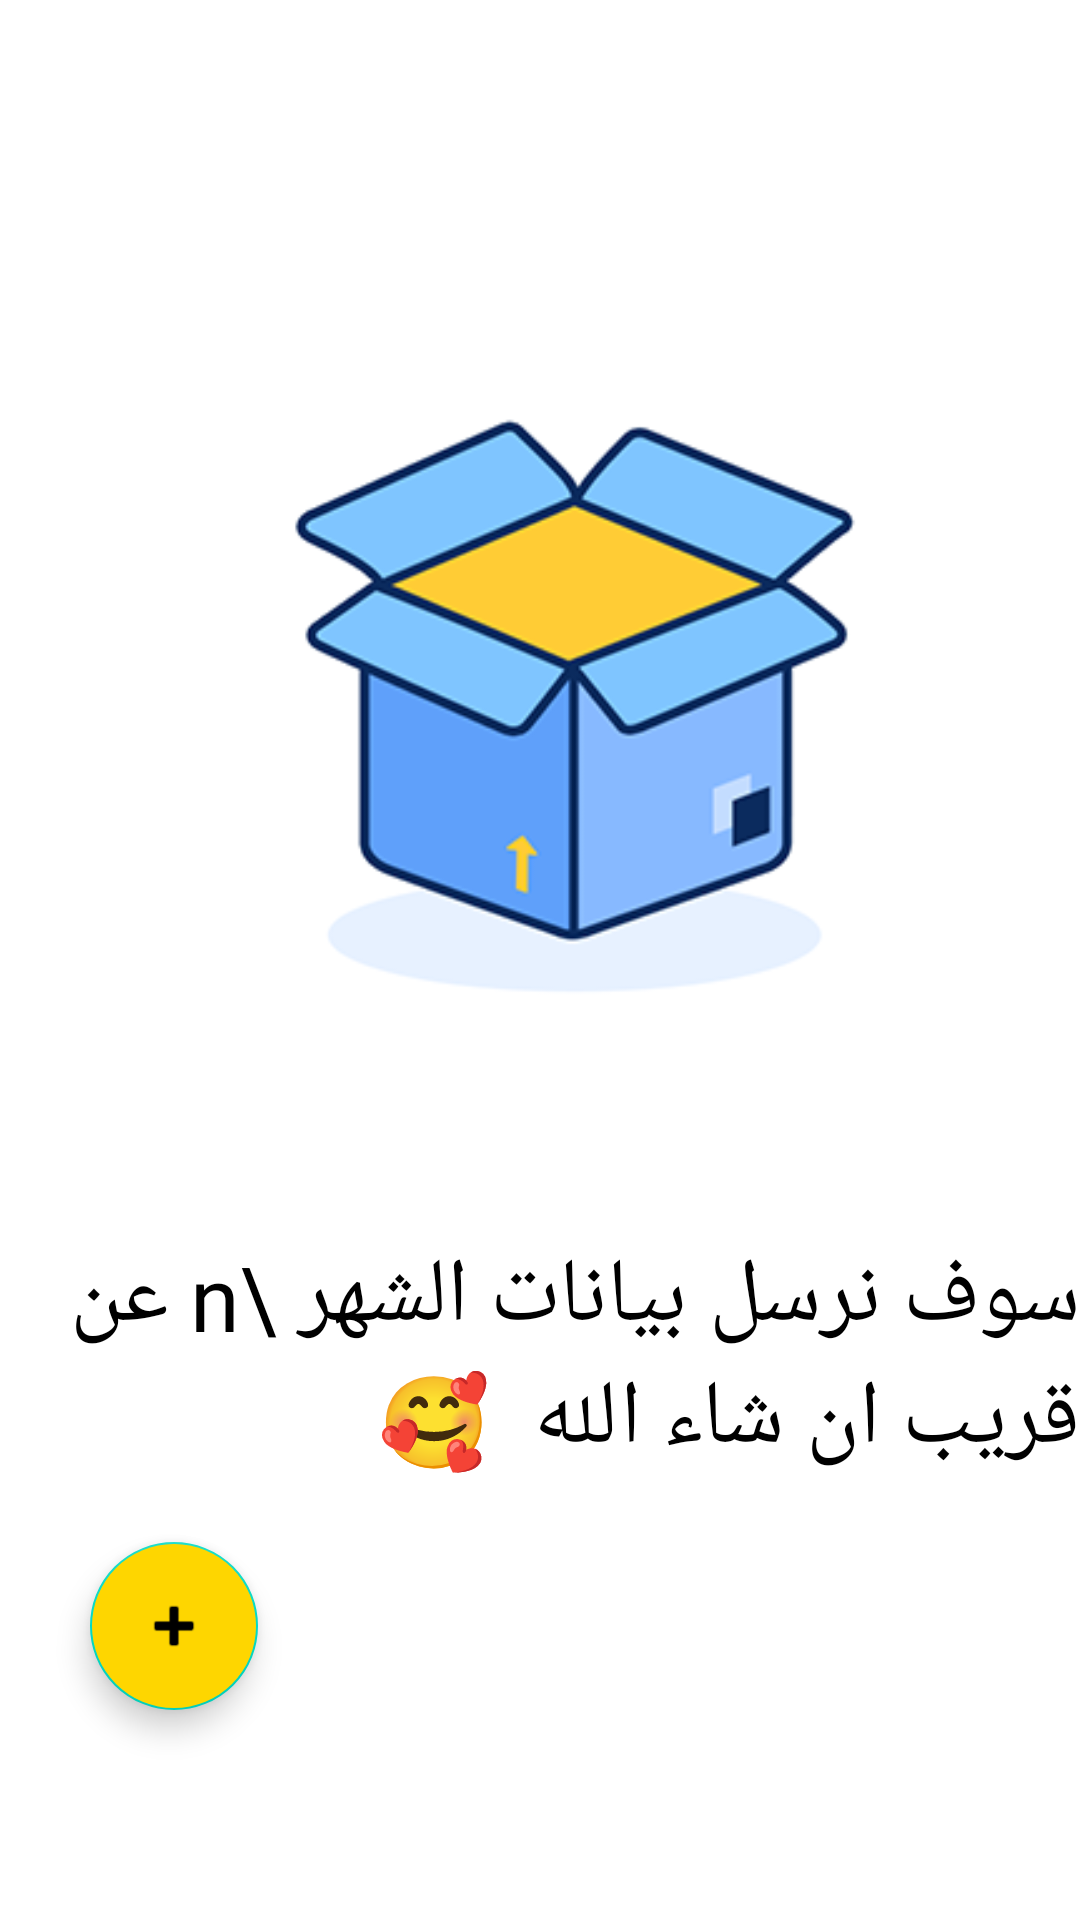

The Android layout XML behind this screen, and the referenced resources:
<!-- AndroidManifest.xml: application theme Theme.FutsureAcademy -->
<!-- res/layout/fragment_dashboard.xml -->
<?xml version="1.0" encoding="utf-8"?>
<androidx.constraintlayout.widget.ConstraintLayout xmlns:android="http://schemas.android.com/apk/res/android"
    xmlns:app="http://schemas.android.com/apk/res-auto"
    xmlns:tools="http://schemas.android.com/tools"
    android:layout_width="match_parent"
    android:layout_height="match_parent"
    android:layoutDirection="rtl"
    tools:context=".ui.home.ui.monthlyEvaluation.MonthlyEvaluationFragment">


    <androidx.recyclerview.widget.RecyclerView
        android:id="@+id/re_month"
        android:layout_width="match_parent"
        android:layout_height="match_parent"
        android:layout_marginBottom="70dp"
        app:layoutManager="androidx.recyclerview.widget.GridLayoutManager"
        app:layout_constraintBottom_toBottomOf="parent"
        app:layout_constraintEnd_toEndOf="parent"
        app:layout_constraintStart_toStartOf="parent"
        app:layout_constraintTop_toTopOf="parent"
        tools:listitem="@layout/item_month_evaluation" />

    <com.google.android.material.floatingactionbutton.FloatingActionButton
        android:id="@+id/btAddMonth"
        android:layout_width="wrap_content"
        android:layout_height="wrap_content"
        android:layout_marginEnd="30dp"
        android:layout_marginBottom="70dp"
        android:backgroundTint="@color/purple_500"
        android:clickable="true"
        android:src="@android:drawable/ic_input_add"
        app:layout_constraintBottom_toBottomOf="parent"
        app:layout_constraintEnd_toEndOf="parent" />

    <ImageView
        android:id="@+id/ivEmpty_month"
        android:layout_width="wrap_content"
        android:layout_height="wrap_content"
        android:layout_marginTop="50dp"
        android:src="@drawable/empty_data"
        app:layout_constraintEnd_toEndOf="parent"
        app:layout_constraintStart_toStartOf="parent"
        app:layout_constraintTop_toTopOf="parent" />

    <TextView
        android:id="@+id/tvEmptyMonth"
        android:layout_width="wrap_content"
        android:layout_height="wrap_content"
        android:layout_marginTop="50dp"
        android:fontFamily="@font/fontone"
        android:text="سوف نرسل بيانات الشهر \n عن قريب ان شاء الله  🥰"
        android:textColor="@color/black"
        android:textSize="30sp"
         app:layout_constraintEnd_toEndOf="parent"
        app:layout_constraintStart_toStartOf="parent"
        app:layout_constraintTop_toBottomOf="@+id/ivEmpty_month" />

</androidx.constraintlayout.widget.ConstraintLayout>
<!-- res/layout/item_month_evaluation.xml (included above) -->
<?xml version="1.0" encoding="utf-8"?>
<androidx.cardview.widget.CardView xmlns:android="http://schemas.android.com/apk/res/android"
    xmlns:app="http://schemas.android.com/apk/res-auto"
    xmlns:tools="http://schemas.android.com/tools"
    android:layout_width="match_parent"
     app:cardCornerRadius="20dp"
    android:layout_margin="10sp"
    android:layoutDirection="rtl"
    android:layout_height="wrap_content">

    <androidx.constraintlayout.widget.ConstraintLayout
        android:id="@+id/contentMonth"
        android:layout_width="match_parent"
        android:layout_height="wrap_content"
        android:background="@drawable/bg_item"
        app:layout_constraintBottom_toBottomOf="parent"
        app:layout_constraintStart_toStartOf="parent"
        app:layout_constraintTop_toTopOf="parent">

        <LinearLayout
            android:id="@+id/linearLayout"
            android:layout_width="0dp"
            android:layout_height="wrap_content"
            android:layout_marginTop="4dp"
            android:padding="10dp"
            android:weightSum="3"
            app:layout_constraintEnd_toStartOf="@+id/ivDelete"
            app:layout_constraintStart_toEndOf="@+id/ivUpdate"
            app:layout_constraintTop_toTopOf="parent">


            <TextView
                android:id="@+id/textView3"
                android:layout_width="0dp"
                android:layout_height="wrap_content"
                android:layout_weight="1"
                android:fontFamily="@font/font_two"
                android:gravity="center"
                android:text="@string/date"
                android:textColor="@color/brown_grey" />

            <TextView
                android:id="@+id/textView4"
                android:layout_width="0dp"
                android:layout_height="wrap_content"
                android:layout_weight="1"
                android:fontFamily="@font/font_two"
                android:gravity="center"
                android:text="@string/season"
                android:textColor="@color/brown_grey" />

            <TextView
                android:id="@+id/textView5"
                android:layout_width="0dp"
                android:layout_height="wrap_content"
                android:layout_weight="1"
                android:fontFamily="@font/font_two"
                android:gravity="center"
                android:text="@string/total_evaluation"
                android:textColor="@color/brown_grey" />
        </LinearLayout>

        <LinearLayout
            android:layout_width="0dp"
            android:layout_height="wrap_content"
            android:layout_marginTop="8dp"
            android:padding="10dp"
            android:weightSum="3"
            app:layout_constraintEnd_toStartOf="@+id/ivDelete"
            app:layout_constraintStart_toEndOf="@+id/ivUpdate"
            app:layout_constraintTop_toBottomOf="@+id/linearLayout">


            <TextView
                android:id="@+id/tvDateItem"
                android:layout_width="0dp"
                android:layout_height="wrap_content"
                android:layout_weight="1"
                android:fontFamily="@font/font_two"
                android:gravity="center"
                android:text="3/2/2022"
                android:textColor="@color/black" />

            <TextView
                android:id="@+id/tvSeasonItem"
                android:layout_width="0dp"
                android:layout_height="wrap_content"
                android:layout_weight="1"
                android:fontFamily="@font/font_two"
                android:gravity="center"
                android:text="go on "
                android:textColor="@color/black" />

            <TextView
                android:id="@+id/tvTotalEvaluationItem"
                android:layout_width="0dp"
                android:layout_height="wrap_content"
                android:layout_weight="1"
                android:fontFamily="@font/font_two"
                android:gravity="center"
                android:text="%95"
                android:textColor="@color/black" />


        </LinearLayout>

        <ImageView
            android:padding="5dp"
            android:id="@+id/ivDelete"
            android:layout_width="wrap_content"
            android:layout_height="wrap_content"
            android:layout_marginStart="10dp"
            android:layout_marginEnd="10dp"
            app:layout_constraintBottom_toBottomOf="parent"
            app:layout_constraintEnd_toEndOf="parent"
            app:layout_constraintTop_toTopOf="parent"
            app:srcCompat="@drawable/ic_delete" />

        <ImageView
            android:padding="5dp"

            android:id="@+id/ivUpdate"
            android:layout_width="wrap_content"
            android:layout_height="wrap_content"
            android:layout_marginStart="10dp"
            app:layout_constraintBottom_toBottomOf="parent"
            app:layout_constraintStart_toStartOf="parent"
            app:layout_constraintTop_toTopOf="parent"
            app:srcCompat="@drawable/ic_baseline_edit_24" />
    </androidx.constraintlayout.widget.ConstraintLayout>


</androidx.cardview.widget.CardView>
<!-- resources referenced by this layout -->
<resources>
  <color name="black">#FF000000</color>
  <color name="brown_grey">#9c9c9c</color>
  <color name="purple_500">#fed600</color>
  <!-- drawable bg_item (drawable) -->
  <?xml version="1.0" encoding="utf-8"?>
  <shape xmlns:android="http://schemas.android.com/apk/res/android">
      <solid android:color="#FFFFFF" />
      <corners android:radius="20.5dp"/>
      <stroke android:width="1dp" android:color="@color/greyish_two" />
  </shape>
  <!-- drawable empty_data: png bitmap (drawable, 29927 bytes) -->
  <string name="date">التاريخ</string>
  <string name="season">الموسم</string>
  <string name="total_evaluation">التقيم الاجمالي</string>
  <style name="Theme.FutsureAcademy" parent="Theme.MaterialComponents.Light">
          
          <item name="colorPrimary">@color/purple_500</item>
          <item name="colorPrimaryVariant">@color/purple_700</item>
          <item name="colorOnPrimary">@color/white</item>
          
          <item name="colorSecondary">@color/teal_200</item>
          <item name="colorSecondaryVariant">@color/teal_700</item>
          <item name="colorOnSecondary">@color/black</item>
          
          <item name="android:statusBarColor" tools:targetApi="l">?attr/colorPrimaryVariant</item>
          
      </style>
  <color name="greyish_two">#EEEEEE</color>
  <color name="purple_700">#fed600</color>
  <color name="white">#FFFFFFFF</color>
  <color name="teal_200">#FF03DAC5</color>
  <color name="teal_700">#FF018786</color>
</resources>
